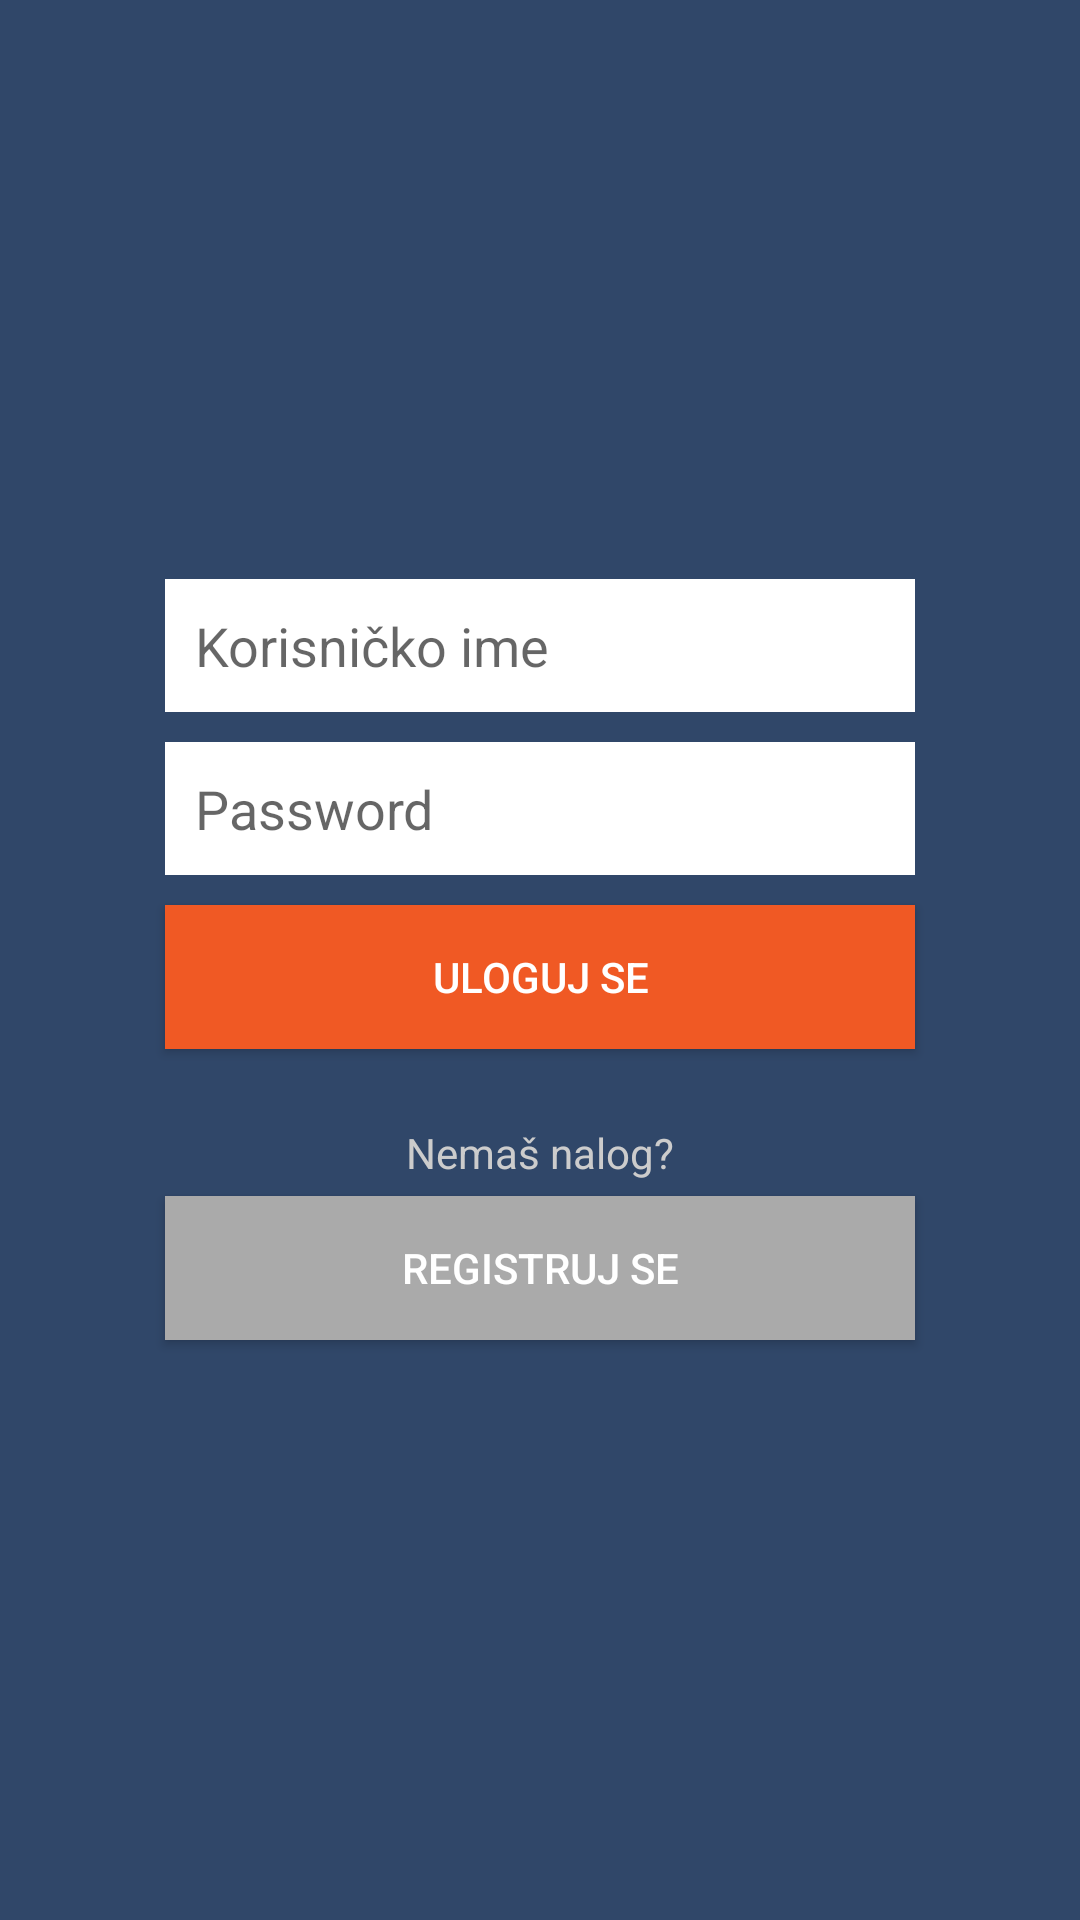

Android layout source for this screen:
<!-- AndroidManifest.xml: application theme AppTheme -->
<!-- res/layout/activity_login.xml -->
<?xml version="1.0" encoding="utf-8"?>
<LinearLayout xmlns:android="http://schemas.android.com/apk/res/android"
    xmlns:tools="http://schemas.android.com/tools"
    android:layout_width="match_parent"
    android:layout_height="match_parent"
    android:background="#304769"
    android:gravity="center_vertical"
    android:orientation="vertical"
    android:padding="50dp">

    

    <EditText
        android:id="@+id/etLoginUsername"
        android:layout_width="match_parent"
        android:layout_height="wrap_content"
        android:layout_margin="5dp"
        android:background="@android:color/white"
        android:hint="@string/username"
        android:inputType="textPersonName"
        android:padding="10dp" />


    <EditText
        android:id="@+id/etLoginPassword"
        android:layout_width="match_parent"
        android:layout_height="wrap_content"
        android:layout_margin="5dp"
        android:background="@android:color/white"
        android:hint="@string/password"
        android:inputType="textPassword"
        android:padding="10dp" />

    <Button
        android:id="@+id/btnLogin"
        android:layout_width="match_parent"
        android:layout_height="wrap_content"
        android:layout_margin="5dp"
        android:background="#f05924"
        android:text="@string/sign_in"
        android:textColor="@android:color/white" />
    <TextView
        android:layout_width="match_parent"
        android:layout_height="wrap_content"
        android:gravity="center"
        android:layout_marginTop="20dp"
        android:text="@string/not_having_account"
        android:textColor="#ccc" />

    <Button
        android:id="@+id/btnLoginRegister"
        android:layout_width="match_parent"
        android:layout_height="wrap_content"
        android:layout_margin="5dp"
        android:background="#aaa"
        android:text="@string/register"
        android:textColor="@android:color/white" />


</LinearLayout>
<!-- resources referenced by this layout -->
<resources>
  <string name="not_having_account">Nemaš nalog?</string>
  <string name="password">Password</string>
  <string name="register">Registruj se</string>
  <string name="sign_in">Uloguj se</string>
  <string name="username">Korisničko ime</string>
  <style name="AppTheme" parent="Theme.AppCompat.Light.DarkActionBar">
          
          <item name="colorPrimary">@color/colorPrimary</item>
          <item name="colorPrimaryDark">@color/colorPrimaryDark</item>
          <item name="colorAccent">@color/colorAccent</item>
      </style>
  <color name="colorPrimary">#304769</color>
  <color name="colorPrimaryDark">#304769</color>
  <color name="colorAccent">#f05924</color>
</resources>
